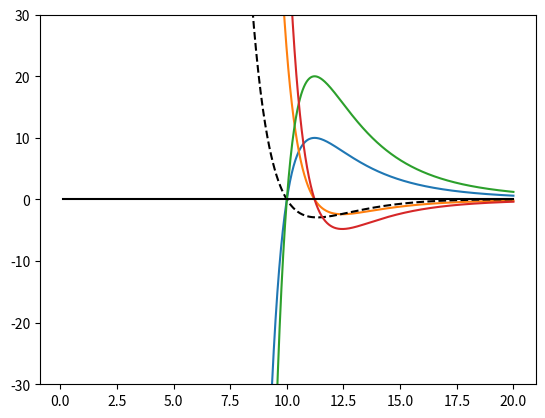

Python code for this plot:
import numpy as np
import matplotlib.pyplot as plt


"""
conclusion
    rmin=10
    alpha=10
    eps=
"""


def E(r, eps, alpha, rmin):
    return 4 * eps * ((rmin/r)**12 - (rmin/r)**6)  

def potential_strength(r, eps, alpha, rmin):
    return eps * (-6/(alpha-6) * alpha/rmin * np.exp(alpha * (1-r/rmin)) + 6/rmin * alpha/(alpha-6) * (rmin/r)**7)


X = np.linspace(0.1, 20, 1000)

# for e in np.logspace(-1,np.log10(10),5):
#     Y = E(X, eps=-e, alpha=10, rmin=10)
#     plt.plot(X,Y, label=f'e={e}')

# plt.ylim(-5, 5)
# plt.legend()

# plt.figure()

# for e in np.logspace(-1,np.log10(10),5):
#     Y = -np.gradient(E(X, eps=-e, alpha=10, rmin=10), X)
#     plt.plot(X,Y, label=f'e={e}')
# plt.ylim(-5, 5)
# plt.legend()


Y = E(X, eps=-10, alpha=5, rmin=10)
Y2 = E(X, eps=-20, alpha=5, rmin=10)
S = potential_strength(X, -10,5,10)

plt.plot(X,Y)
plt.plot(X,np.gradient(Y,X))
plt.plot(X, S, 'k--')
plt.plot(X,Y2)
plt.plot(X,np.gradient(Y2,X))
plt.plot(X,[0]*len(X),'k')
plt.ylim(-30, 30)
plt.show()